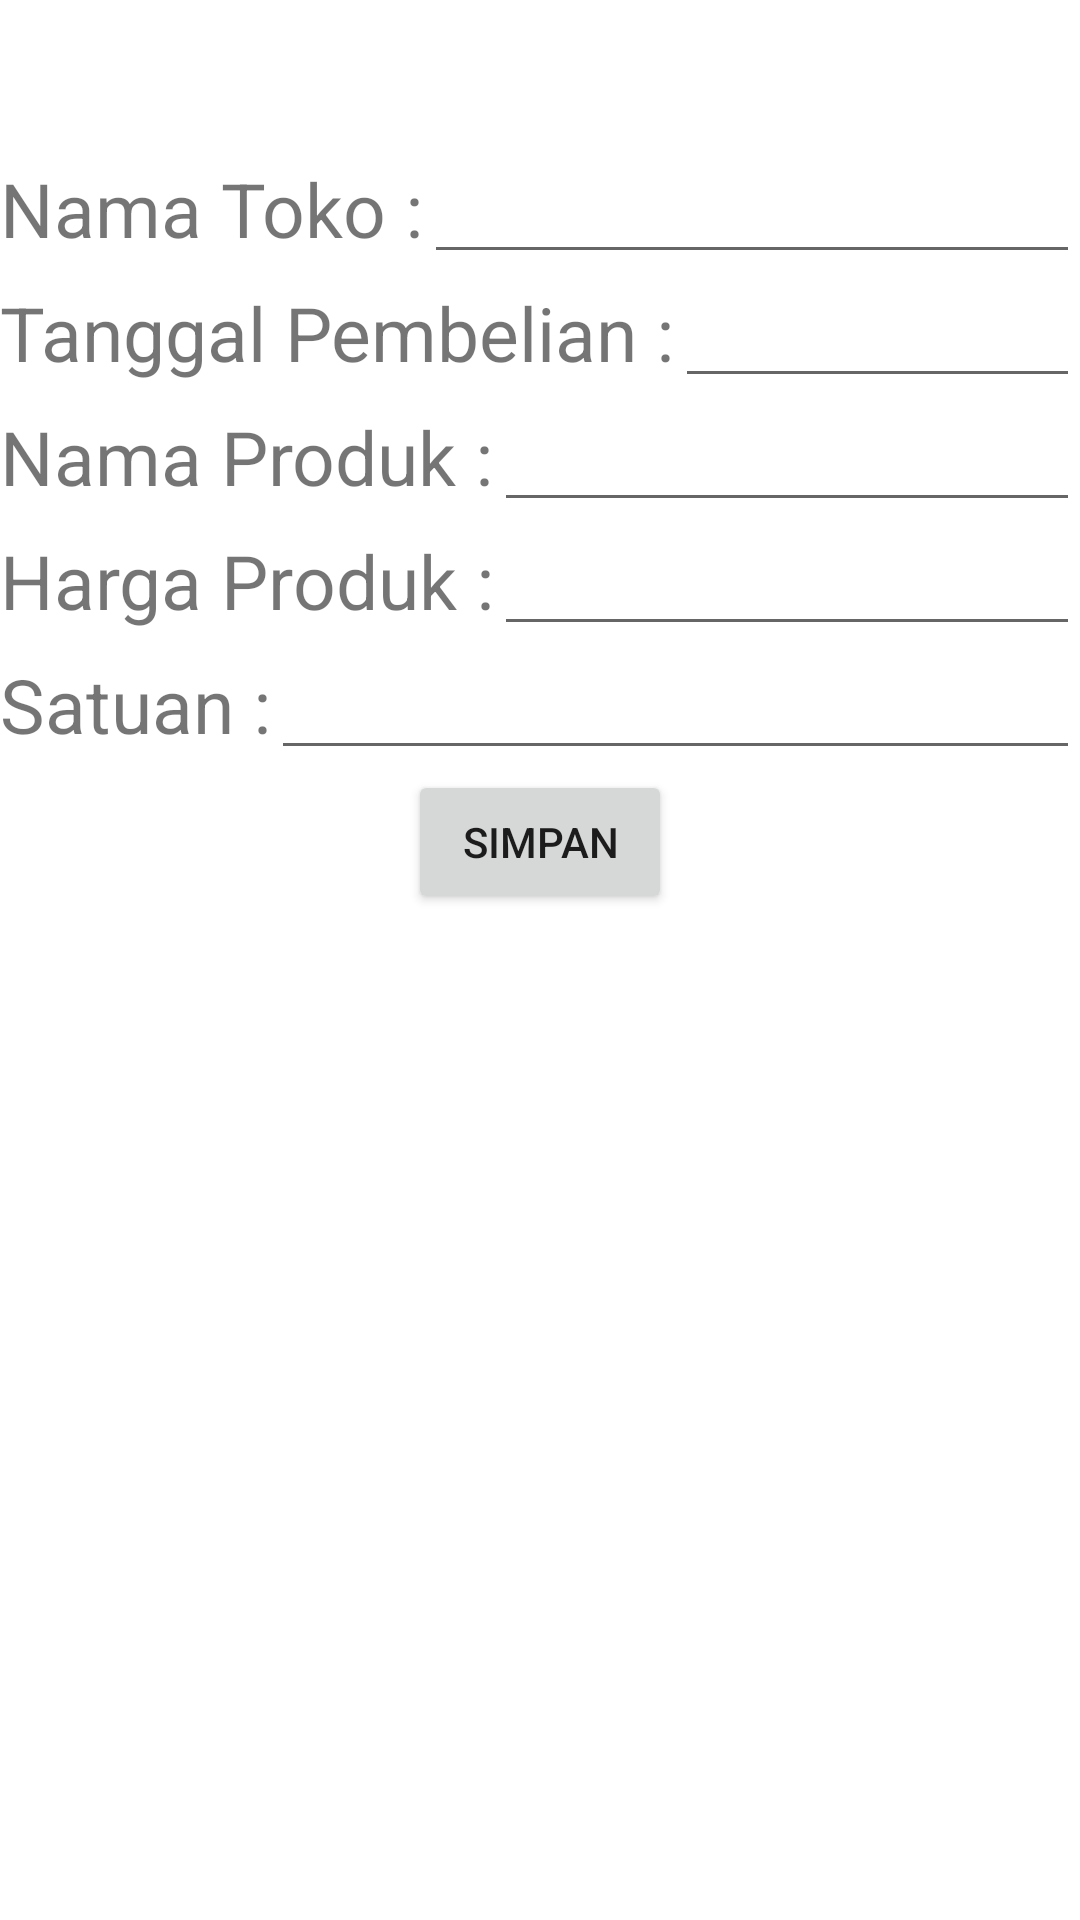

Produce the Android XML layout that renders to this screen, including the resource entries it uses.
<!-- AndroidManifest.xml: application theme Theme.Project1Lyn -->
<!-- res/layout/activity_transaksi.xml -->
<?xml version="1.0" encoding="utf-8"?>
<LinearLayout xmlns:android="http://schemas.android.com/apk/res/android"
    xmlns:app="http://schemas.android.com/apk/res-auto"
    xmlns:tools="http://schemas.android.com/tools"
    android:orientation="vertical"
    android:layout_width="match_parent"
    android:layout_height="match_parent"
    tools:context=".TransaksiActivity">

    <LinearLayout
        android:layout_width="match_parent"
        android:layout_height="wrap_content"
        android:orientation="horizontal"
        android:paddingTop="50dp">
        <TextView
            android:layout_width="wrap_content"
            android:layout_height="wrap_content"
            android:text="Nama Toko :"
            android:textSize="25sp"/>
        <EditText
            android:layout_width="match_parent"
            android:layout_height="wrap_content"
            android:id="@+id/edtToko"/>
    </LinearLayout>

    <LinearLayout
        android:layout_width="match_parent"
        android:layout_height="wrap_content">
        <TextView
            android:layout_width="wrap_content"
            android:layout_height="wrap_content"
            android:id="@+id/tv_date"
            android:text="Tanggal Pembelian :"
            android:textSize="25sp"/>
        <EditText
            android:layout_width="match_parent"
            android:layout_height="wrap_content"
            android:id="@+id/ed_date"/>
    </LinearLayout>

    <LinearLayout
        android:layout_width="match_parent"
        android:layout_height="wrap_content">
        <TextView
            android:layout_width="wrap_content"
            android:layout_height="wrap_content"
            android:text="Nama Produk :"
            android:textSize="25sp"/>
        <EditText
            android:layout_width="match_parent"
            android:layout_height="wrap_content"
            android:id="@+id/edtProduk"/>
    </LinearLayout>

    <LinearLayout
        android:layout_width="match_parent"
        android:layout_height="wrap_content">
        <TextView
            android:layout_width="wrap_content"
            android:layout_height="wrap_content"
            android:text="Harga Produk :"
            android:textSize="25sp"/>
        <EditText
            android:layout_width="match_parent"
            android:layout_height="wrap_content"
            android:id="@+id/edtHarga"
            />
    </LinearLayout>

    <LinearLayout
        android:layout_width="match_parent"
        android:layout_height="wrap_content">
        <TextView
            android:layout_width="wrap_content"
            android:layout_height="wrap_content"
            android:text="Satuan :"
            android:textSize="25sp"/>
        <EditText
            android:layout_width="match_parent"
            android:layout_height="wrap_content"
            android:id="@+id/edtSatuan"/>
    </LinearLayout>

    <Button
        android:layout_width="wrap_content"
        android:layout_height="wrap_content"
        android:id="@+id/btnSimpan"
        android:text="Simpan"
        android:layout_gravity="center"/>

</LinearLayout>
<!-- resources referenced by this layout -->
<resources>
  <style name="Theme.Project1Lyn" parent="Theme.MaterialComponents.DayNight.DarkActionBar">
          
          <item name="colorPrimary">@color/purple_500</item>
          <item name="colorPrimaryVariant">@color/purple_700</item>
          <item name="colorOnPrimary">@color/white</item>
          
          <item name="colorSecondary">@color/teal_200</item>
          <item name="colorSecondaryVariant">@color/teal_700</item>
          <item name="colorOnSecondary">@color/black</item>
          
          <item name="android:statusBarColor" tools:targetApi="l">?attr/colorPrimaryVariant</item>
          
      </style>
  <!-- not gathered from this repository: default colours our renderer supplied (Android Studio template values) -->
  <color name="purple_500">#FF6200EE</color>
  <color name="purple_700">#FF3700B3</color>
  <color name="teal_200">#FF03DAC5</color>
  <color name="teal_700">#FF018786</color>
  <color name="black">#FF000000</color>
  <color name="white">#FFFFFFFF</color>
</resources>
